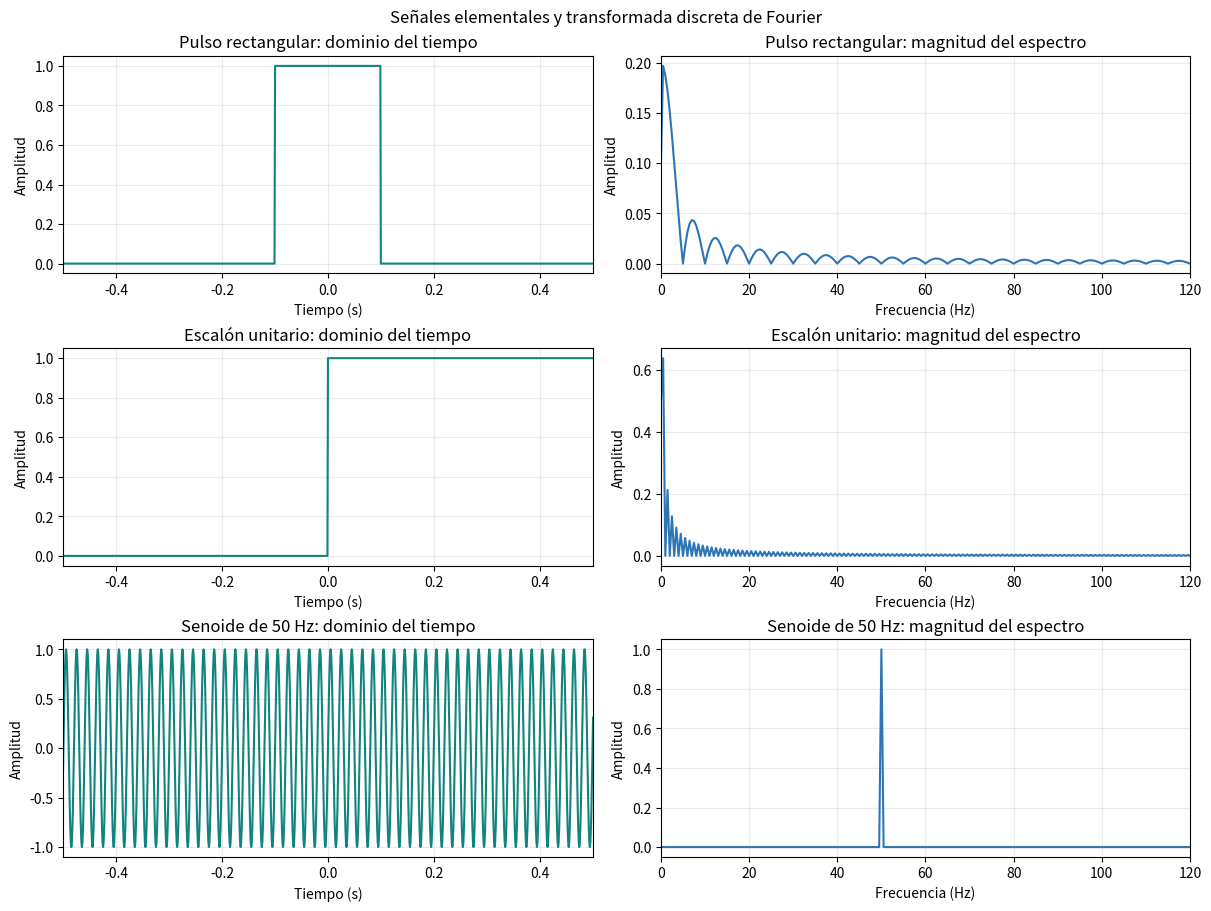
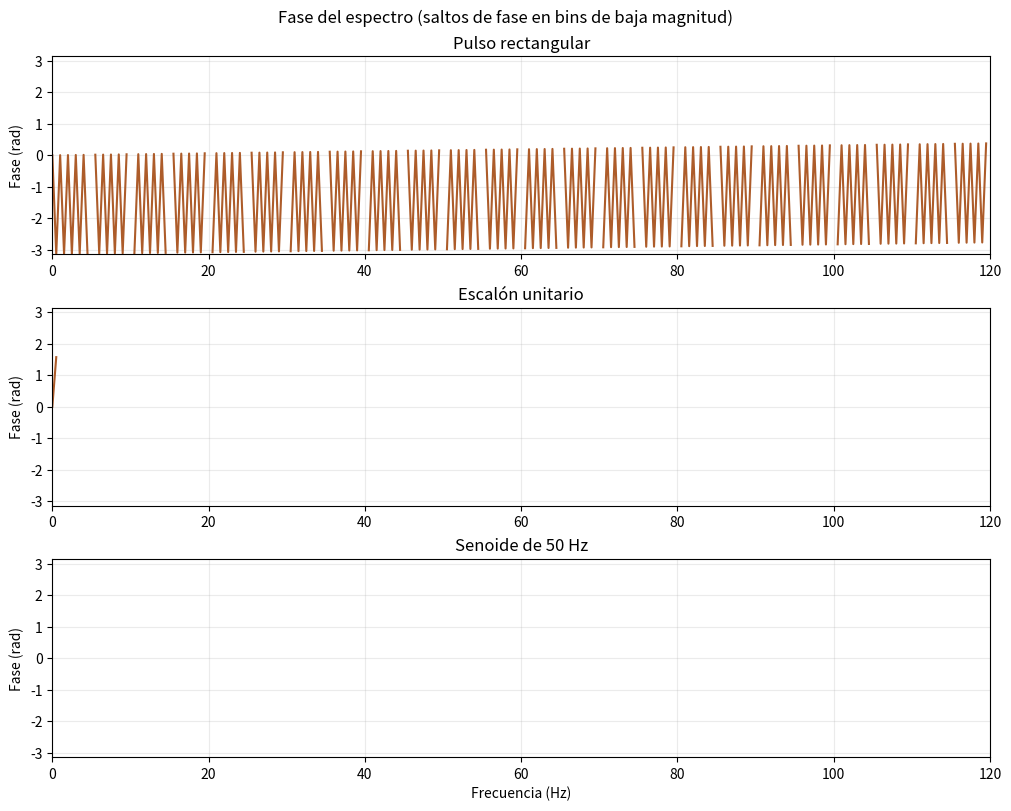
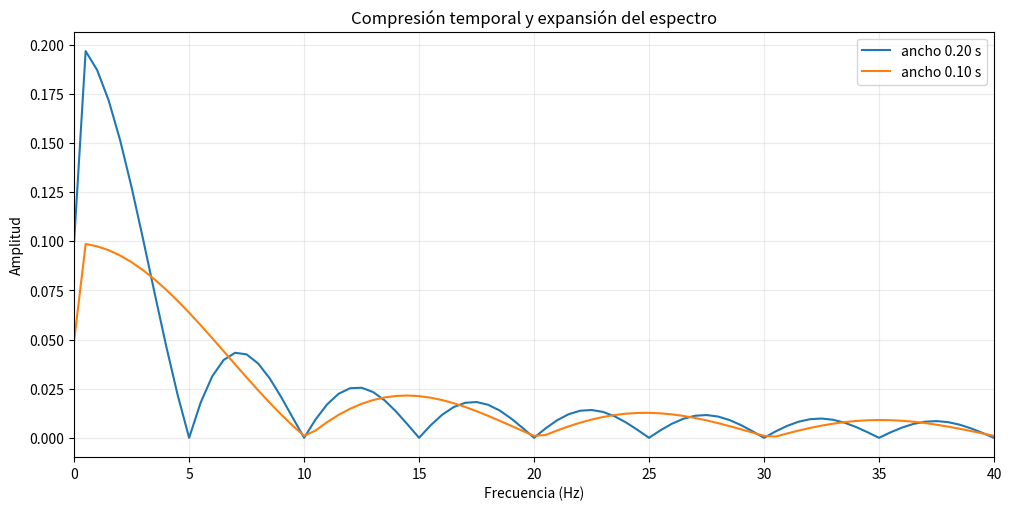

Write Python code to recreate these figures, in order.
"""Simulación de señales y transformada discreta de Fourier.
Requisitos: Python 3, NumPy y Matplotlib.
Ejecutar: python simulacion_fourier.py
"""
import numpy as np
import matplotlib.pyplot as plt
from pathlib import Path

# Muestreo uniforme de dos segundos a 1 kHz.
fs = 1000.0
N = 2000
dt = 1 / fs
t = np.arange(N) / fs - 1.0

# Señales elementales. El escalón se observa en una ventana finita.
pulso = (np.abs(t) < 0.1).astype(float)
escalon = (t >= 0).astype(float)
senoide = np.sin(2 * np.pi * 50 * t)
senales = [("Pulso rectangular", pulso), ("Escalón unitario", escalon),
           ("Senoide de 50 Hz", senoide)]
frecuencia = np.fft.rfftfreq(N, d=dt)

def espectro_amplitud(x):
    """Espectro unilateral con amplitud normalizada para señales reales."""
    magnitud = np.abs(np.fft.rfft(x)) / N
    magnitud[1:-1] *= 2  # No duplicar DC ni Nyquist.
    return magnitud

fig, axes = plt.subplots(3, 2, figsize=(12, 9), constrained_layout=True)
for i, (nombre, x) in enumerate(senales):
    X = np.fft.rfft(x)
    magnitud = espectro_amplitud(x)
    fase = np.angle(X)
    axes[i, 0].plot(t, x, color="#12847e")
    axes[i, 0].set_xlim(-0.5, 0.5)
    axes[i, 0].set_title(f"{nombre}: dominio del tiempo")
    axes[i, 0].set_xlabel("Tiempo (s)"); axes[i, 0].set_ylabel("Amplitud")
    axes[i, 0].grid(True, alpha=.25)
    axes[i, 1].plot(frecuencia, magnitud, color="#2e75b6", label="Magnitud")
    axes[i, 1].set_xlim(0, 120)
    axes[i, 1].set_title(f"{nombre}: magnitud del espectro")
    axes[i, 1].set_xlabel("Frecuencia (Hz)"); axes[i, 1].set_ylabel("Amplitud")
    axes[i, 1].grid(True, alpha=.25)
    # La fase se guarda en gráfico adicional para mantener legible la comparación.
fig.suptitle("Señales elementales y transformada discreta de Fourier")
fig.savefig("senales_tiempo_espectro.png", dpi=180)
plt.close(fig)

# Fase espectral de cada señal (se interpreta con cautela donde la magnitud es casi cero).
fig, axes = plt.subplots(3, 1, figsize=(10, 8), constrained_layout=True)
for ax, (nombre, x) in zip(axes, senales):
    X = np.fft.rfft(x)
    fase = np.angle(X)
    fase[np.abs(X) < 1e-8] = np.nan
    ax.plot(frecuencia, fase, color="#ad5c2a")
    ax.set_xlim(0, 120); ax.set_ylim(-np.pi, np.pi)
    ax.set_title(nombre); ax.set_ylabel("Fase (rad)"); ax.grid(True, alpha=.25)
axes[-1].set_xlabel("Frecuencia (Hz)")
fig.suptitle("Fase del espectro (saltos de fase en bins de baja magnitud)")
fig.savefig("fase_espectral.png", dpi=180)
plt.close(fig)

# Propiedad de linealidad: se compara la FFT de una combinación con la combinación de FFT.
a, b = 1.7, -0.4
error_linealidad = np.max(np.abs(np.fft.fft(a*pulso + b*senoide) -
                                  (a*np.fft.fft(pulso) + b*np.fft.fft(senoide))))
# Desplazamiento circular de 125 muestras: la magnitud se mantiene y cambia la fase.
retardo = 125
X = np.fft.fft(pulso)
X_retardada = np.fft.fft(np.roll(pulso, retardo))
f_norm = np.fft.fftfreq(N)
factor_fase = np.exp(-2j*np.pi*f_norm*retardo)
error_desplazamiento = np.max(np.abs(X_retardada - X*factor_fase))

# Escalamiento en tiempo: reducir el ancho del pulso a la mitad ensancha el espectro.
pulso_comprimido = (np.abs(t) < 0.05).astype(float)
fig, ax = plt.subplots(figsize=(10, 5), constrained_layout=True)
for x, etiqueta in [(pulso, "ancho 0.20 s"), (pulso_comprimido, "ancho 0.10 s")]:
    ax.plot(frecuencia, espectro_amplitud(x), label=etiqueta)
ax.set_xlim(0, 40); ax.set_xlabel("Frecuencia (Hz)"); ax.set_ylabel("Amplitud")
ax.set_title("Compresión temporal y expansión del espectro"); ax.grid(True, alpha=.25); ax.legend()
fig.savefig("escalamiento_frecuencia.png", dpi=180)
plt.close(fig)
print(f"Error de linealidad: {error_linealidad:.3e}")
print(f"Error de desplazamiento: {error_desplazamiento:.3e}")
print("Las gráficas PNG se guardaron en el directorio actual.")
